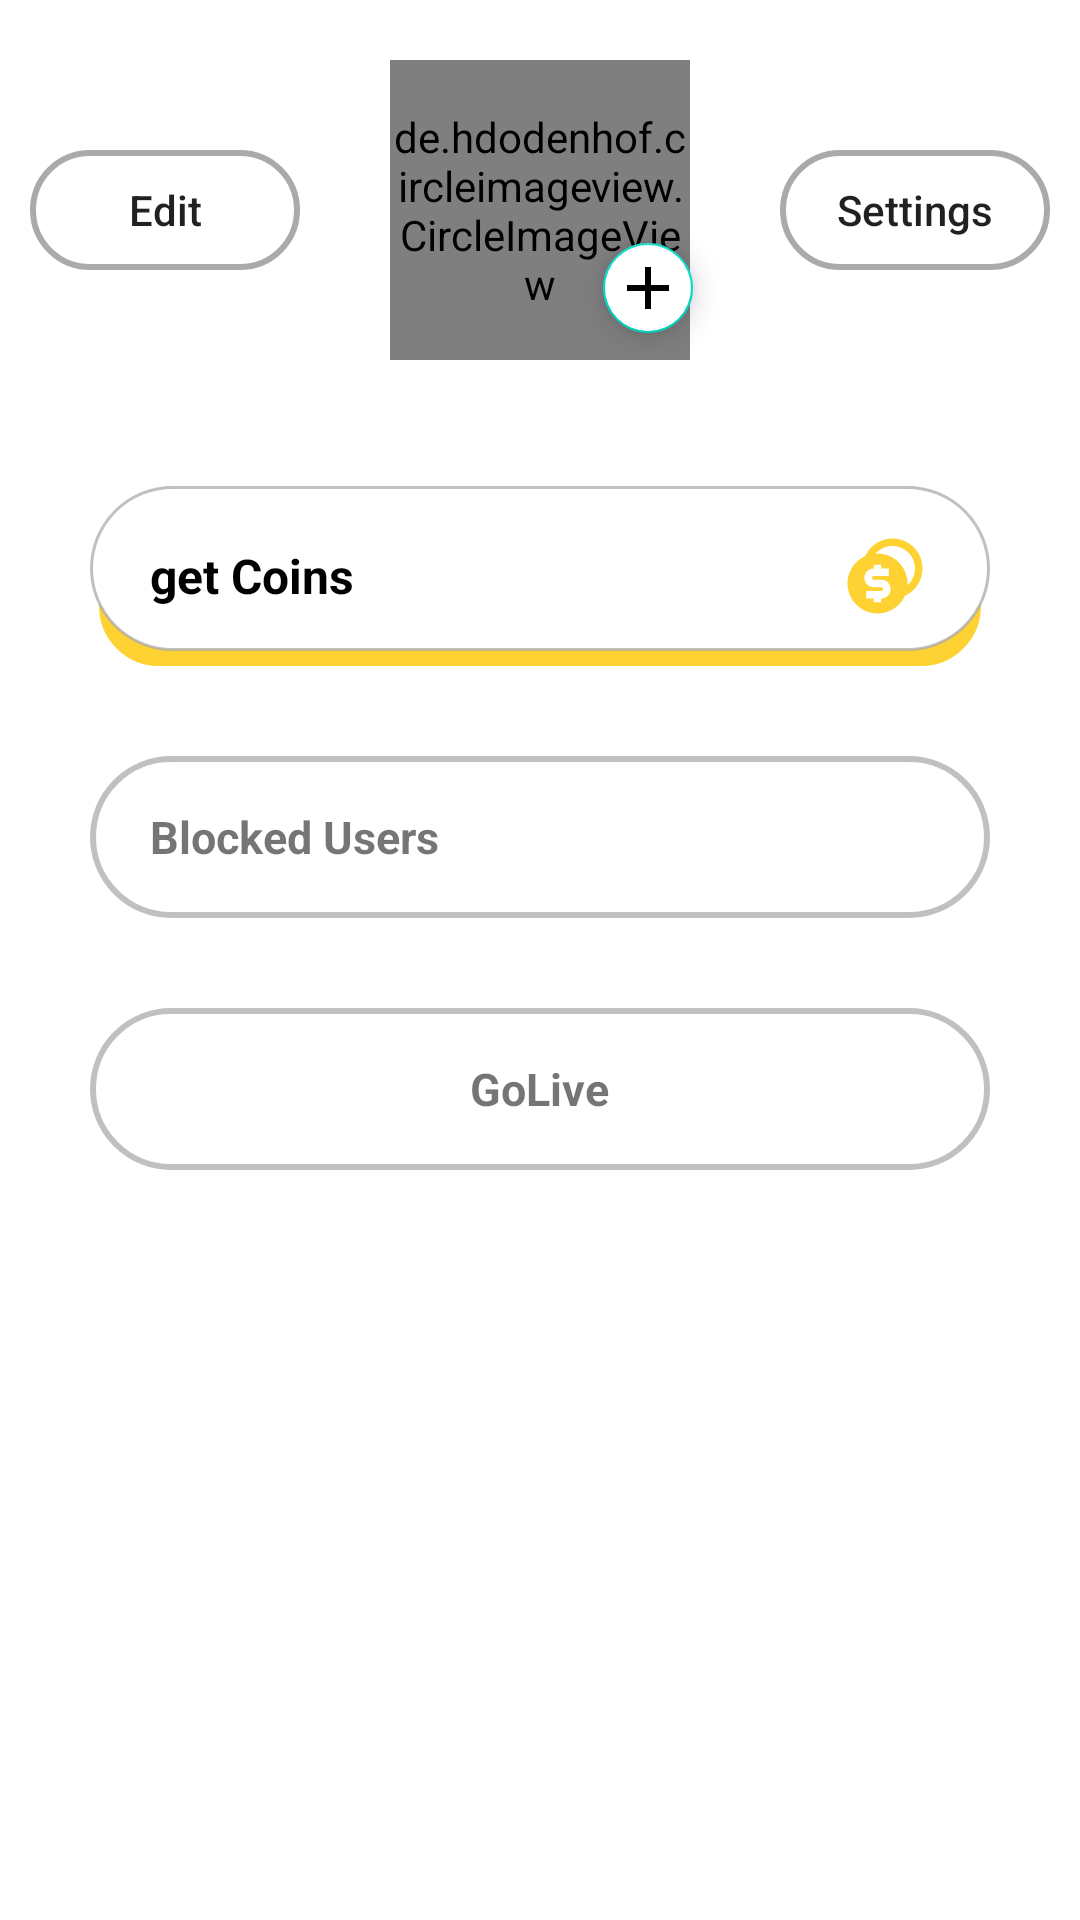

The Android layout XML behind this screen, and the referenced resources:
<!-- AndroidManifest.xml: application theme Theme.MyApplication -->
<!-- res/layout/pofile_fragment_layout.xml -->
<?xml version="1.0" encoding="utf-8"?>
<LinearLayout xmlns:android="http://schemas.android.com/apk/res/android"
    xmlns:app="http://schemas.android.com/apk/res-auto"
    xmlns:tools="http://schemas.android.com/tools"
    android:layout_width="match_parent"
    android:layout_height="match_parent"
    android:orientation="vertical">

    <LinearLayout
        android:layout_width="match_parent"
        android:layout_height="wrap_content"
        android:gravity="center"
        android:orientation="horizontal"
        android:paddingHorizontal="10dp"
        android:paddingVertical="20dp"
        tools:ignore="HardcodedText">
        <androidx.appcompat.widget.AppCompatButton
            android:id="@+id/edit"
            android:layout_width="90dp"
            android:layout_height="40dp"
            android:layout_marginHorizontal="10dp"
            android:background="@drawable/profile_button_background"
            android:text="Edit"
            android:textAllCaps="false" />


        <androidx.constraintlayout.widget.ConstraintLayout
            android:layout_width="wrap_content"
            android:layout_height="wrap_content">

            <de.hdodenhof.circleimageview.CircleImageView
                android:id="@+id/img"
                android:layout_width="100dp"
                android:layout_height="100dp"
                android:layout_marginHorizontal="20dp"
                app:layout_constraintBottom_toBottomOf="parent"
                app:layout_constraintEnd_toEndOf="parent"
                app:layout_constraintStart_toStartOf="parent"
                app:layout_constraintTop_toTopOf="parent" />


            <com.google.android.material.floatingactionbutton.FloatingActionButton
                android:id="@+id/add"
                android:layout_width="30dp"
                android:layout_height="30dp"
                android:layout_marginHorizontal="10dp"
                android:backgroundTint="@color/white"
                android:src="@drawable/add"
                android:tint="@color/acsnt_color"
                app:fabCustomSize="30dp"
                app:layout_constraintBottom_toBottomOf="parent"
                app:layout_constraintEnd_toEndOf="parent" />

            <ProgressBar
                android:id="@+id/progress"
                android:layout_width="112dp"
                android:layout_height="112dp"
                android:layout_centerInParent="true"
                android:layout_gravity="center_horizontal"
                android:background="@drawable/circle_shape"
                android:indeterminateDrawable="@drawable/circle_progress_foreground"
                android:progress="10"
                android:indeterminateTint="@color/black"
                android:visibility="gone"
                app:layout_constraintBottom_toBottomOf="parent"
                app:layout_constraintEnd_toEndOf="parent"
                app:layout_constraintStart_toStartOf="parent"
                app:layout_constraintTop_toTopOf="parent" />

        </androidx.constraintlayout.widget.ConstraintLayout>

        <androidx.appcompat.widget.AppCompatButton
            android:id="@+id/settings"
            android:layout_width="90dp"
            android:layout_height="40dp"
            android:layout_marginHorizontal="10dp"
            android:background="@drawable/profile_button_background"
            android:text="Settings"
            android:textAllCaps="false" />
    </LinearLayout>

    <RelativeLayout
        android:id="@+id/makePayments"
        android:layout_width="match_parent"
        android:layout_height="60dp"
        android:layout_marginHorizontal="30dp"
        android:layout_marginTop="22dp"
        android:background="@drawable/raduis"
        android:paddingHorizontal="20dp">

        <TextView
            android:layout_width="wrap_content"
            android:layout_height="match_parent"
            android:layout_alignParentStart="true"
            android:gravity="center"
            android:text="get Coins"
            android:textColor="@color/black"
            android:textSize="16sp"
            android:textStyle="bold"
            tools:ignore="HardcodedText" />

        <LinearLayout
            android:layout_width="wrap_content"
            android:layout_height="wrap_content"
            android:layout_alignParentEnd="true"
            android:layout_centerVertical="true">

            <TextView
                android:id="@+id/coins"
                android:layout_width="wrap_content"
                android:layout_height="wrap_content"
                android:layout_gravity="center"
               />

            <View
                android:layout_width="30dp"
                android:layout_height="30dp"
                android:background="@drawable/coin" />

        </LinearLayout>
    </RelativeLayout>

    <RelativeLayout
        android:id="@+id/blockedUsers"
        android:layout_width="match_parent"
        android:layout_height="54dp"
        android:layout_marginHorizontal="30dp"
        android:layout_marginTop="30dp"
        android:background="@drawable/blocked_users_background"
        android:paddingHorizontal="20dp">

        <TextView
            android:layout_width="wrap_content"
            android:layout_height="match_parent"
            android:layout_alignParentStart="true"
            android:gravity="center"
            android:text="Blocked Users"
            android:textSize="15sp"
            android:textStyle="bold"
            tools:ignore="HardcodedText" />

    </RelativeLayout>

    <RelativeLayout
        android:id="@+id/GoLive"
        android:layout_width="match_parent"
        android:layout_height="54dp"
        android:layout_marginHorizontal="30dp"
        android:layout_marginTop="30dp"
        android:background="@drawable/blocked_users_background"
        android:paddingHorizontal="20dp">

        <TextView
            android:layout_width="wrap_content"
            android:layout_height="match_parent"
            android:layout_centerInParent="true"
            android:gravity="center"
            android:text="GoLive"
            android:textSize="15sp"
            android:textStyle="bold"
            tools:ignore="HardcodedText" />

    </RelativeLayout>

</LinearLayout>
<!-- resources referenced by this layout -->
<resources>
  <color name="acsnt_color">#ff0045</color>
  <color name="black">#FF000000</color>
  <color name="white">#FFFFFFFF</color>
  <!-- drawable add (drawable) -->
  <vector xmlns:android="http://schemas.android.com/apk/res/android"
      android:width="24dp"
      android:height="24dp"
      android:tint="@color/acsnt_color"
      android:viewportWidth="24"
      android:viewportHeight="24">
      <path
          android:fillColor="@color/acsnt_color"
          android:pathData="M19,13h-6v6h-2v-6H5v-2h6V5h2v6h6v2z" />
  </vector>
  <!-- drawable blocked_users_background (drawable) -->
  <?xml version="1.0" encoding="utf-8"?>
  <shape xmlns:android="http://schemas.android.com/apk/res/android"
      android:innerRadius="30dp"
      android:shape="rectangle">
      <stroke
          android:width="2dp"
          android:color="#B7A8A8A8" />
      <corners android:radius="100dp" />
  </shape>
  <!-- drawable circle_progress_foreground (drawable) -->
  <layer-list xmlns:android="http://schemas.android.com/apk/res/android">
      <item android:id="@android:id/progress">
          <rotate android:toDegrees="360">
              <shape
                  android:shape="ring"
                  android:thickness="4dp"
                  android:innerRadiusRatio="3"
                  android:thicknessRatio="20.0">
                  <solid android:color="@color/white" />
              </shape>
          </rotate>
      </item>
  </layer-list>
  <!-- drawable circle_shape (drawable) -->
  <?xml version="1.0" encoding="utf-8"?>
  <shape xmlns:android="http://schemas.android.com/apk/res/android"
      android:shape="ring"
      android:innerRadiusRatio="2.2"
      android:thickness="2dp"
      android:useLevel="false">
      <solid android:color="#6A6A6A" />
  
  </shape>
  <!-- drawable coin: vector/xml drawable (drawable, 2138 chars, omitted) -->
  <!-- drawable profile_button_background (drawable) -->
  <?xml version="1.0" encoding="utf-8"?>
  <shape xmlns:android="http://schemas.android.com/apk/res/android"
      android:shape="rectangle">
      <corners android:radius="20dp" />
      <stroke
          android:width="2dp"
          android:color="@android:color/darker_gray" />
  
  </shape>
  <!-- drawable raduis (drawable) -->
  <?xml version="1.0" encoding="utf-8"?>
  <layer-list xmlns:android="http://schemas.android.com/apk/res/android">
      <item
          android:left="3dp"
          android:right="3dp"
          android:top="20dp">
          <shape>
              <corners android:radius="30dp" />
              <solid android:color="#FFD233" />
              <stroke
                  android:width="5dp"
                  android:color="#FFD233" />
          </shape>
      </item>
      <item android:bottom="5dp">
  
          <shape android:shape="rectangle">
              <corners android:radius="30dp" />
              <solid android:color="#fff" />
              <stroke
                  android:width="1dp"
                  android:color="#B7A8A8A8" />
          </shape>
      </item>
  
  
  </layer-list>
  <style name="Theme.MyApplication" parent="Theme.MaterialComponents.DayNight.NoActionBar">
          
          <item name="colorPrimary">@color/purple_500</item>
          <item name="colorPrimaryVariant">@color/purple_700</item>
          <item name="colorOnPrimary">@color/white</item>
          
          <item name="colorSecondary">@color/teal_200</item>
          <item name="colorSecondaryVariant">@color/teal_700</item>
          <item name="colorOnSecondary">@color/black</item>
          
          <item name="android:statusBarColor" tools:targetApi="l">?attr/colorPrimaryVariant</item>
          
  
      </style>
  <color name="purple_500">#FF6200EE</color>
  <color name="purple_700">#FF3700B3</color>
  <color name="teal_200">#FF03DAC5</color>
  <color name="teal_700">#FF018786</color>
</resources>
